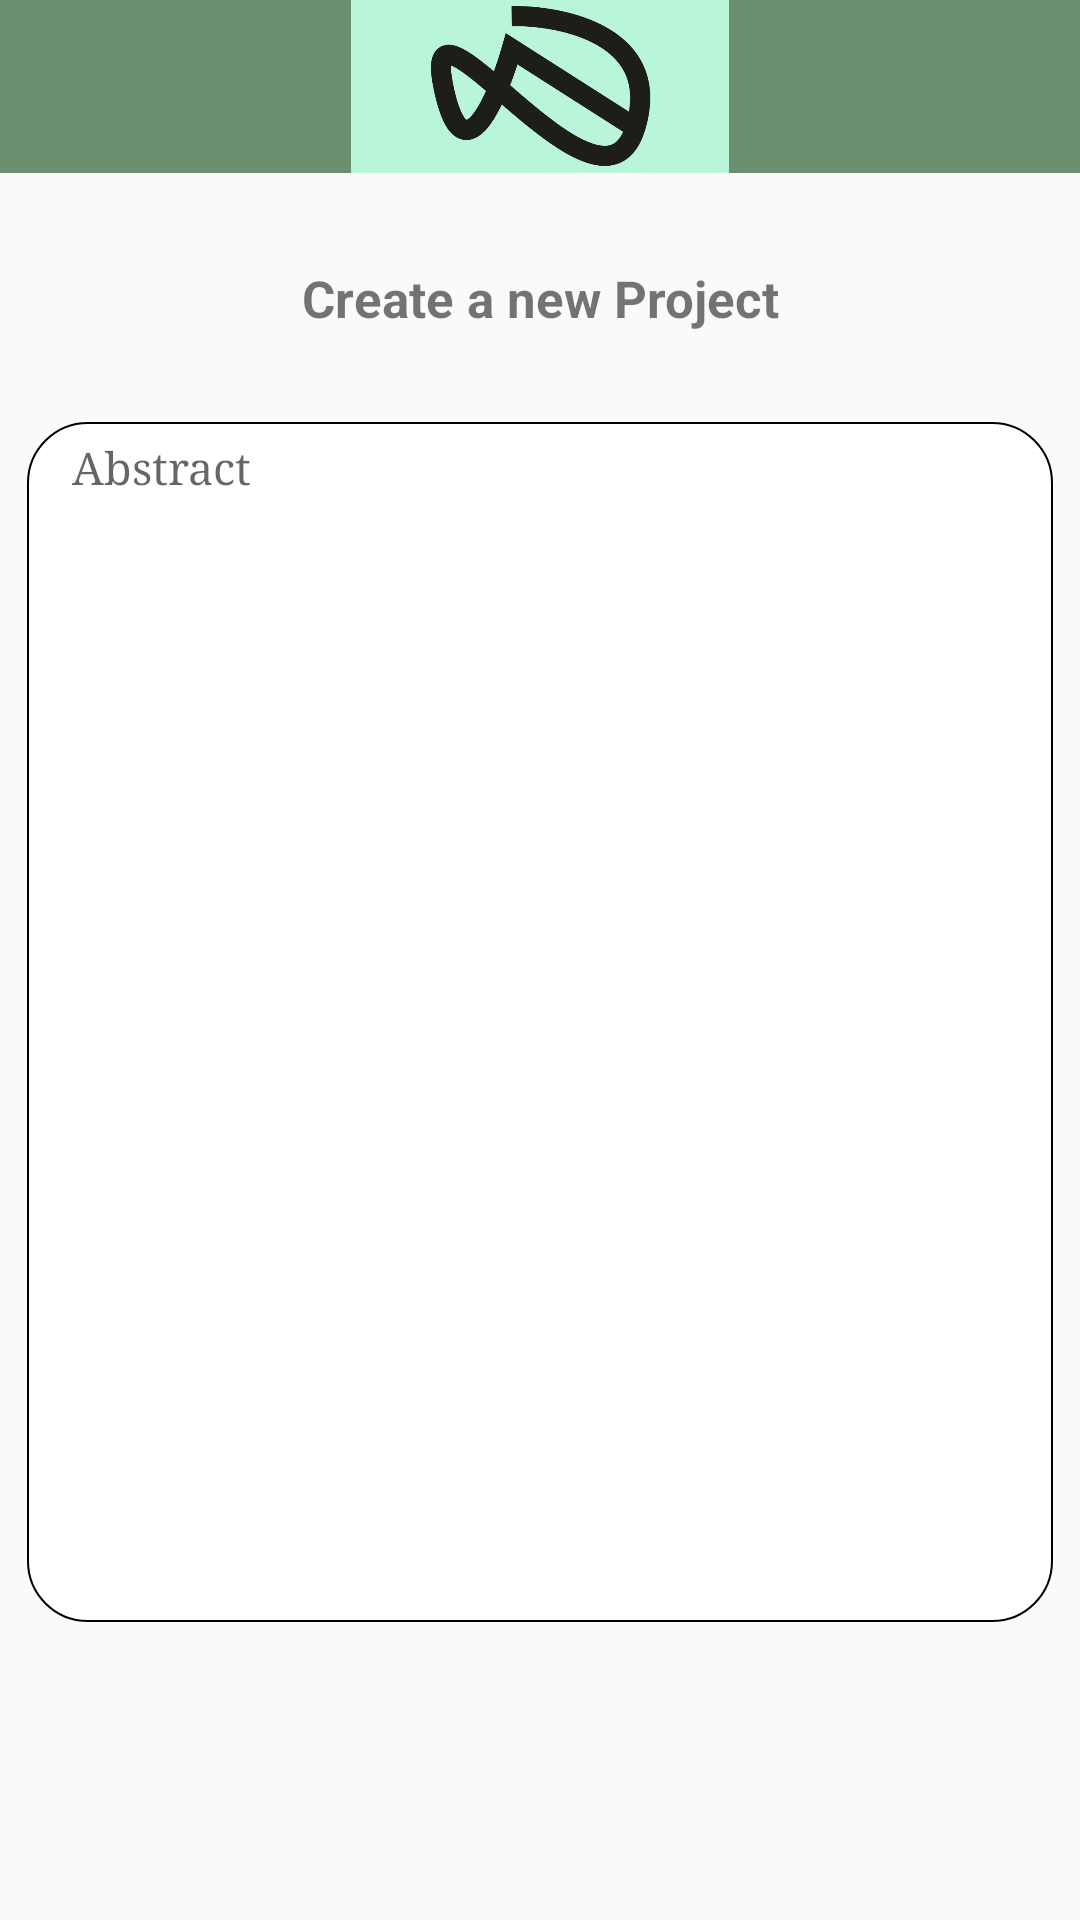

Here is an Android app screen rendered from its layout file. Give the layout XML and the strings, colors and styles it references.
<!-- AndroidManifest.xml: application theme AppStyle -->
<!-- res/layout/fragment_project_info_entry_2.xml -->
<?xml version="1.0" encoding="utf-8"?>
<androidx.constraintlayout.widget.ConstraintLayout xmlns:android="http://schemas.android.com/apk/res/android"
    xmlns:app="http://schemas.android.com/apk/res-auto"
    xmlns:tools="http://schemas.android.com/tools"
    android:layout_width="match_parent"
    android:layout_height="match_parent"
    tools:context=".ProjectInfoEntryFragment">

    <View
        android:id="@+id/myRectangleView"
        android:layout_width="0dp"
        android:layout_height="0dp"
        app:layout_constraintHeight_percent="0.09"
        app:layout_constraintWidth_percent="1"
        android:background="@drawable/rectangle"
        app:layout_constraintEnd_toEndOf="parent"
        app:layout_constraintStart_toStartOf="parent"
        app:layout_constraintTop_toTopOf="parent" />
    <View
        android:id="@+id/small_rectangle"
        android:layout_width="0dp"
        android:layout_height="0dp"
        app:layout_constraintHeight_percent="0.09"
        app:layout_constraintWidth_percent="0.35"
        android:background="@drawable/small_rectangle"
        app:layout_constraintEnd_toEndOf="parent"
        app:layout_constraintStart_toStartOf="parent"
        app:layout_constraintTop_toTopOf="parent" />
    <ImageView
        android:id="@+id/logo"
        android:layout_width="0dp"
        android:layout_height="0dp"
        android:src="@drawable/logo2"
        app:layout_constraintHeight_percent="0.09"
        app:layout_constraintWidth_percent="0.35"
        android:background="@drawable/small_rectangle"
        app:layout_constraintEnd_toEndOf="parent"
        app:layout_constraintStart_toStartOf="parent"
        app:layout_constraintTop_toTopOf="parent" />
    <Space
        android:id="@+id/spacex"
        android:layout_width="0dp"
        android:layout_height="0dp"
        app:layout_constraintEnd_toEndOf="parent"
        app:layout_constraintHeight_percent="0.04"
        app:layout_constraintWidth_percent="1"
        app:layout_constraintStart_toStartOf="parent"
        app:layout_constraintTop_toBottomOf="@+id/myRectangleView">
    </Space>
    <TextView
        android:id="@+id/page_header"
        android:layout_width="0dp"
        android:layout_height="0dp"
        android:gravity="center"
        android:text="Create a new Project"
        android:textStyle="bold"
        android:textSize="17sp"
        app:layout_constraintEnd_toEndOf="parent"
        app:layout_constraintHeight_percent="0.05"
        app:layout_constraintWidth_percent="0.95"
        app:layout_constraintStart_toStartOf="parent"
        app:layout_constraintTop_toBottomOf="@+id/spacex"/>
    <Space
        android:id="@+id/space"
        android:layout_width="0dp"
        android:layout_height="0dp"
        app:layout_constraintEnd_toEndOf="parent"
        app:layout_constraintHeight_percent="0.04"
        app:layout_constraintWidth_percent="1"
        app:layout_constraintStart_toStartOf="parent"
        app:layout_constraintTop_toBottomOf="@+id/page_header">
    </Space>
    <EditText
        android:id="@+id/etAbstract"
        android:layout_width="0dp"
        android:gravity="start"
        android:layout_height="400dp"
        android:background="@drawable/textview_shape"
        style="@style/textView"
        android:hint="Abstract"
        app:layout_constraintEnd_toEndOf="parent"
        app:layout_constraintHeight_percent="0.05"
        app:layout_constraintWidth_percent="0.95"
        app:layout_constraintStart_toStartOf="parent"
        app:layout_constraintTop_toBottomOf="@+id/space"/>
    <Space
        android:id="@+id/space2"
        android:layout_width="0dp"
        android:layout_height="0dp"
        app:layout_constraintHeight_percent="0.03"
        app:layout_constraintWidth_percent="1"
        app:layout_constraintStart_toStartOf="parent"
        app:layout_constraintTop_toBottomOf="@+id/etAbstract"/>



</androidx.constraintlayout.widget.ConstraintLayout>
<!-- resources referenced by this layout -->
<resources>
  <!-- drawable logo2: png bitmap (drawable, 14902 bytes) -->
  <!-- drawable rectangle (drawable) -->
  <?xml version="1.0" encoding="utf-8"?>
  <shape xmlns:android="http://schemas.android.com/apk/res/android" android:id="@+id/listview_background_shape">
      <padding android:left="2dp"
          android:top="2dp"
          android:right="2dp"
          android:bottom="2dp" />
      <solid android:color="@color/dark_green" />
  </shape>
  <!-- drawable small_rectangle (drawable) -->
  <?xml version="1.0" encoding="utf-8"?>
  <shape xmlns:android="http://schemas.android.com/apk/res/android" android:id="@+id/listview_background_shape">
      <padding android:left="2dp"
          android:top="2dp"
          android:right="2dp"
          android:bottom="2dp" />
      <solid android:color="@color/medium_green" />
  </shape>
  <!-- drawable textview_shape (drawable) -->
  <?xml version="1.0" encoding="UTF-8"?>
  <shape xmlns:android="http://schemas.android.com/apk/res/android"
      android:shape="rectangle">
      <stroke
          android:width="0.5dp"
          android:shadowColor="#ff9e9e9e">
      </stroke>
      <padding
          android:bottom="5dp"
          android:left="15dp"
          android:right="5dp"
          android:top="5dp"/>
      <corners
          android:bottomLeftRadius="20dp"
          android:bottomRightRadius="20dp"
          android:topLeftRadius="20dp"
          android:topRightRadius="20dp"/>
      <solid android:color="#ffffffff" />
  </shape>
  <style name="textView" parent="@android:style/TextAppearance.Medium">
          <item name="android:layout_width">fill_parent</item>
          <item name="android:layout_height">wrap_content</item>
          <item name="android:textSize">15sp</item>
          <item name="android:fontFamily">serif</item>
      </style>
  <style name="AppStyle" parent="Theme.AppCompat.Light.NoActionBar">
      </style>
  <color name="dark_green">#6B8F71</color>
  <color name="medium_green">#B9F5D8</color>
</resources>
